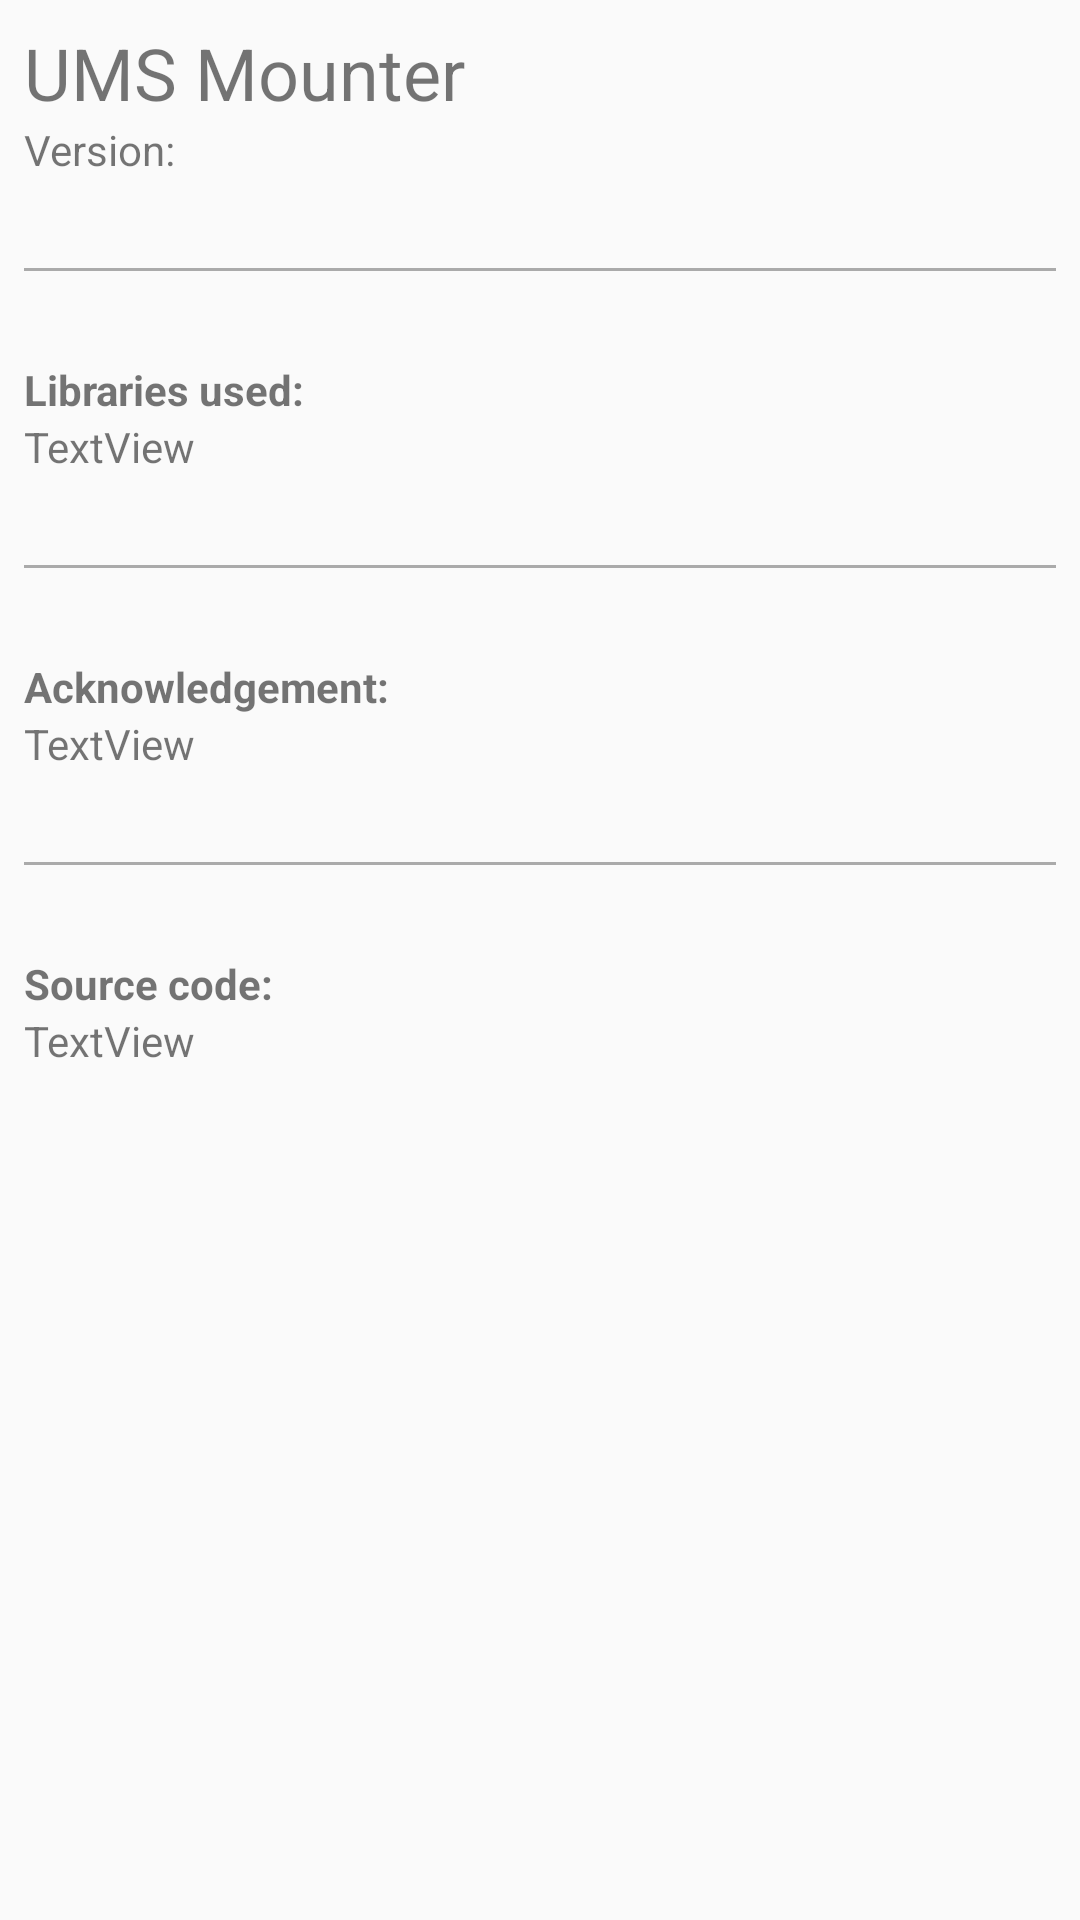

Here is an Android app screen rendered from its layout file. Give the layout XML and the strings, colors and styles it references.
<!-- AndroidManifest.xml: application theme AppTheme -->
<!-- res/layout/fragment_credits.xml -->
<?xml version="1.0" encoding="utf-8"?>
<android.support.constraint.ConstraintLayout xmlns:android="http://schemas.android.com/apk/res/android"
    xmlns:app="http://schemas.android.com/apk/res-auto"
    android:layout_width="match_parent"
    android:layout_height="match_parent">

    <ScrollView
        android:layout_width="0dp"
        android:layout_height="0dp"
        android:layout_marginBottom="8dp"
        android:layout_marginEnd="8dp"
        android:layout_marginStart="8dp"
        android:layout_marginTop="8dp"
        app:layout_constraintBottom_toBottomOf="parent"
        app:layout_constraintEnd_toEndOf="parent"
        app:layout_constraintStart_toStartOf="parent"
        app:layout_constraintTop_toTopOf="parent">

        <LinearLayout
            android:layout_width="match_parent"
            android:layout_height="wrap_content"
            android:orientation="vertical">

            <TextView
                android:id="@+id/textView3"
                android:layout_width="match_parent"
                android:layout_height="wrap_content"
                android:text="UMS Mounter"
                android:textSize="24sp" />

            <TextView
                android:id="@+id/versionView"
                android:layout_width="match_parent"
                android:layout_height="wrap_content"
                android:text="Version:" />

            <Space
                android:layout_width="match_parent"
                android:layout_height="30dp" />

            <View
                android:layout_width="match_parent"
                android:layout_height="1dp"
                android:background="@android:color/darker_gray" />

            <Space
                android:layout_width="match_parent"
                android:layout_height="30dp" />

            <TextView
                android:id="@+id/textView8"
                android:layout_width="match_parent"
                android:layout_height="wrap_content"
                android:text="Libraries used:"
                android:textStyle="bold" />

            <TextView
                android:id="@+id/librariesView"
                android:layout_width="match_parent"
                android:layout_height="wrap_content"
                android:autoLink="web"
                android:lineSpacingExtra="10sp"
                android:text="TextView" />

            <Space
                android:layout_width="match_parent"
                android:layout_height="30dp" />

            <View
                android:id="@+id/view"
                android:layout_width="match_parent"
                android:layout_height="1dp"
                android:background="@android:color/darker_gray" />

            <Space
                android:layout_width="match_parent"
                android:layout_height="30dp" />

            <TextView
                android:id="@+id/textView10"
                android:layout_width="match_parent"
                android:layout_height="wrap_content"
                android:text="Acknowledgement:"
                android:textStyle="bold" />

            <TextView
                android:id="@+id/ackView"
                android:layout_width="match_parent"
                android:layout_height="wrap_content"
                android:autoLink="web"
                android:lineSpacingExtra="10sp"
                android:text="TextView" />

            <Space
                android:layout_width="match_parent"
                android:layout_height="30dp" />

            <View
                android:id="@+id/view2"
                android:layout_width="match_parent"
                android:layout_height="1dp"
                android:background="@android:color/darker_gray" />

            <Space
                android:layout_width="match_parent"
                android:layout_height="30dp" />

            <TextView
                android:id="@+id/textView12"
                android:layout_width="match_parent"
                android:layout_height="wrap_content"
                android:text="Source code:"
                android:textStyle="bold" />

            <TextView
                android:id="@+id/sourceView"
                android:layout_width="match_parent"
                android:layout_height="wrap_content"
                android:autoLink="web"
                android:text="TextView" />

        </LinearLayout>
    </ScrollView>
</android.support.constraint.ConstraintLayout>
<!-- resources referenced by this layout -->
<resources>
  <style name="AppTheme" parent="Theme.AppCompat.Light.DarkActionBar">
          
          <item name="colorPrimary">@color/colorPrimary</item>
          <item name="colorPrimaryDark">@color/colorPrimaryDark</item>
          <item name="colorAccent">@color/colorAccent</item>
      </style>
  <color name="colorPrimary">#00466e</color>
  <color name="colorPrimaryDark">#001e30</color>
  <color name="colorAccent">#00d4ff</color>
</resources>
